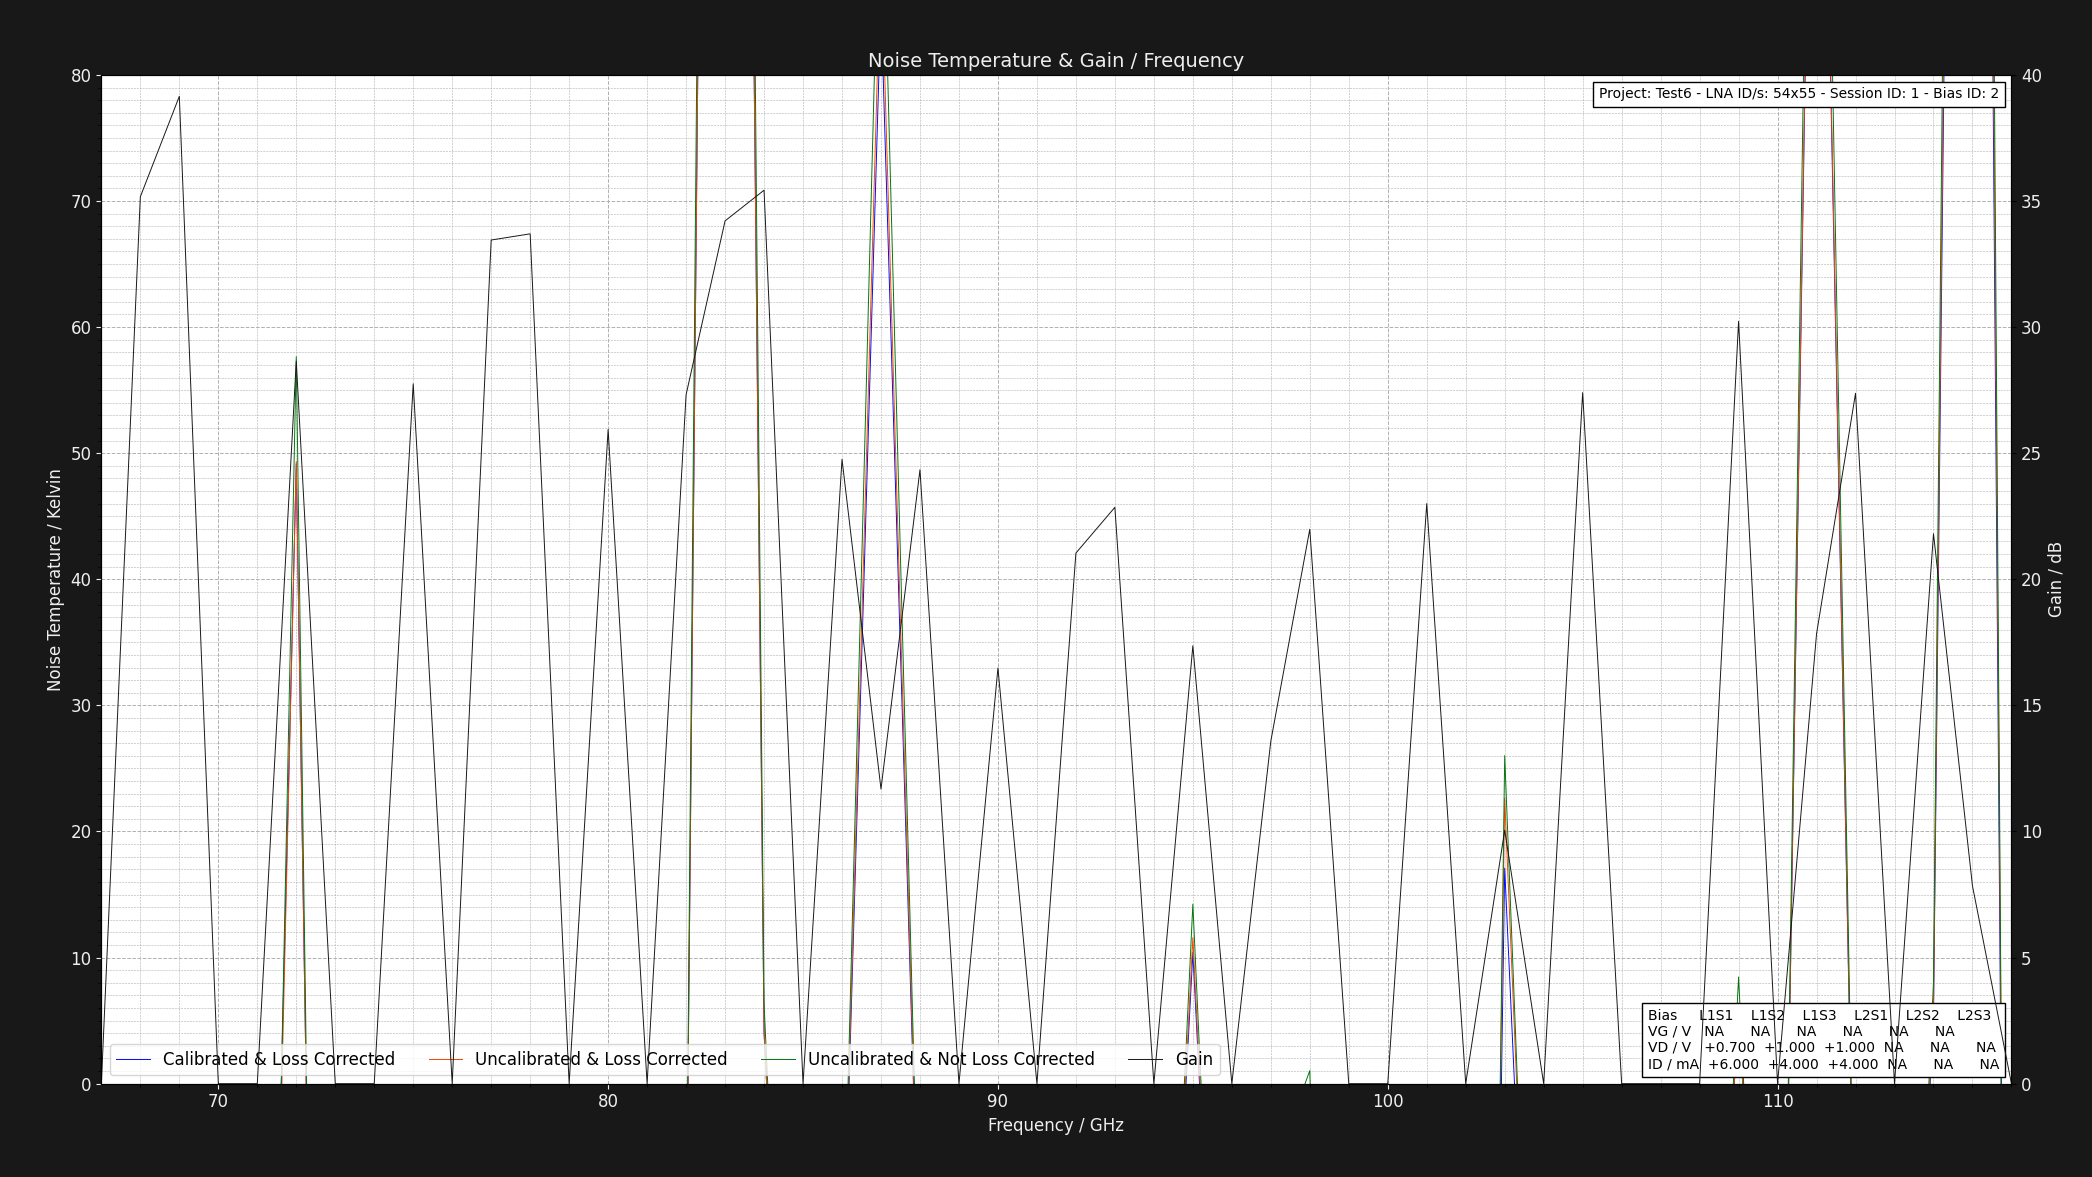

The table this chart was drawn from, first rows:
Project: Test6 - LNA ID/s: 54x55 - Sessi…
L1S1: GV = NAV DV = +1.050V DI = 6.000mA…
Center Frequency     = 0.075GHz    Marke…
Frequency (GHz), Cold Power (dBm), Hot Power (dBm), Hot Load Temps (K), Hot LNA Temps (K), Cold Load Temps (K), Cold LNA Temps (K), Loss (dB), Y Factor, Corrected Hot Load Temps (K), Corrected Cold Load Temps, Uncalibrated Noise Temperature (K), Corrected Noise Temperature (K), Calibrated & Corrected Noise Temperature…, Gain (dB), Pre Cold Measurement LNA Temp (K), Post Cold Measurement LNA Temp (K), Pre Hot Measurement LNA Temp (K), Post Hot Measurement LNA Temp (K), Pre Cold Measurement 1st Extra Temp (K), Post Cold Measurement 1st Extra Temp (K), Pre Hot Measurement 1st Extra Temp (K), Post Hot Measurement 1st Extra Temp (K), Pre Cold Measurement 2nd Extra Temp (K)
67.0, -47.26, -51.99, 50.73, 21.0, 20.22, 21.0, 1.324, 0.3365, 46.91, 20.32, -66.2, -60.39, -60.2, 0.0, 21.0, 21.0, 21.0, 21.0, 40.0, 40.0, 40.0, 40.0, 30.0
68.0, -56.84, -43.21, 50.74, 21.0, 20.24, 21.0, 1.305, 23.07, 47.1, 20.33, -18.86, -19.12, -19.17, 35.17, 21.0, 21.0, 21.0, 21.0, 40.0, 40.0, 40.0, 40.0, 30.0
69.0, -59.46, -43.23, 50.79, 21.0, 20.18, 21.0, 1.289, 41.98, 47.3, 20.28, -19.43, -19.62, -19.64, 39.15, 21.0, 21.0, 21.0, 21.0, 40.0, 40.0, 40.0, 40.0, 30.0
70.0, -40.18, -41.83, 50.66, 21.0, 20.26, 21.0, 1.276, 0.6839, 47.31, 20.34, -116.4, -105.7, -105.6, 0.0, 21.0, 21.0, 21.0, 21.0, 40.0, 40.0, 40.0, 40.0, 30.0
71.0, -56.93, -59.33, 50.71, 21.0, 20.19, 21.0, 1.264, 0.5754, 47.47, 20.28, -92.08, -84.33, -78.62, 0.0, 21.0, 21.0, 21.0, 21.0, 40.0, 40.0, 40.0, 40.0, 30.0
72.0, -50.17, -48.73, 50.74, 21.0, 20.15, 21.0, 1.254, 1.393, 47.6, 20.24, 57.66, 49.35, 49.16, 28.65, 21.0, 21.0, 21.0, 21.0, 40.0, 40.0, 40.0, 40.0, 30.0
73.0, -58.16, -59.23, 50.62, 21.0, 20.25, 21.0, 1.246, 0.7816, 47.58, 20.33, -159.3, -145.1, -143.8, 0.0, 21.0, 21.0, 21.0, 21.0, 40.0, 40.0, 40.0, 40.0, 30.0
74.0, -53.96, -54.12, 50.66, 21.0, 20.21, 21.0, 1.238, 0.9638, 47.7, 20.29, -862, -778, -766.1, 0.0, 21.0, 21.0, 21.0, 21.0, 40.0, 40.0, 40.0, 40.0, 30.0
75.0, -55.17, -43.82, 50.69, 21.0, 20.19, 21.0, 1.231, 13.65, 47.79, 20.27, -17.78, -18.09, -18.21, 27.75, 21.0, 21.0, 21.0, 21.0, 40.0, 40.0, 40.0, 40.0, 30.0
76.0, -40.2, -57.13, 50.64, 21.0, 20.28, 21.0, 1.225, 0.02028, 47.81, 20.35, -51.27, -48.38, -48.33, 0.0, 21.0, 21.0, 21.0, 21.0, 40.0, 40.0, 40.0, 40.0, 30.0
77.0, -58.13, -41.87, 50.75, 21.0, 20.17, 21.0, 1.219, 42.27, 47.97, 20.25, -19.43, -19.58, -19.62, 33.45, 21.0, 21.0, 21.0, 21.0, 40.0, 40.0, 40.0, 40.0, 30.0
78.0, -53.5, -48.58, 50.65, 21.0, 20.22, 21.0, 1.215, 3.105, 47.93, 20.29, -5.761, -7.156, -7.208, 33.7, 21.0, 21.0, 21.0, 21.0, 40.0, 40.0, 40.0, 40.0, 30.0
79.0, -45.43, -50.4, 50.64, 21.0, 20.24, 21.0, 1.21, 0.3184, 47.97, 20.31, -64.84, -60.9, -60.89, 0.0, 21.0, 21.0, 21.0, 21.0, 40.0, 40.0, 40.0, 40.0, 30.0
80.0, -58.72, -46.31, 50.65, 21.0, 20.11, 21.0, 1.206, 17.42, 48.03, 20.19, -18.25, -18.49, -18.79, 25.94, 21.0, 21.0, 21.0, 21.0, 40.0, 40.0, 40.0, 40.0, 30.0
81.0, -43.77, -59.24, 50.7, 21.0, 20.17, 21.0, 1.202, 0.02838, 48.12, 20.24, -51.59, -48.93, -48.83, 0.0, 21.0, 21.0, 21.0, 21.0, 40.0, 40.0, 40.0, 40.0, 30.0
82.0, -59.58, -51.29, 50.73, 21.0, 20.23, 21.0, 1.199, 6.745, 48.18, 20.3, -14.92, -15.44, -15.59, 27.32, 21.0, 21.0, 21.0, 21.0, 40.0, 40.0, 40.0, 40.0, 30.0
83.0, -46.09, -45.73, 50.71, 21.0, 20.13, 21.0, 1.195, 1.086, 48.2, 20.2, 333.7, 303.7, 303.6, 34.21, 21.0, 21.0, 21.0, 21.0, 40.0, 40.0, 40.0, 40.0, 30.0
84.0, -44.95, -41.63, 50.74, 21.0, 20.22, 21.0, 1.192, 2.148, 48.26, 20.29, 6.369, 4.085, 4.06, 35.43, 21.0, 21.0, 21.0, 21.0, 40.0, 40.0, 40.0, 40.0, 30.0
85.0, -50.2, -56.05, 50.68, 21.0, 20.16, 21.0, 1.19, 0.26, 48.23, 20.23, -61.4, -58.07, -57.17, 0.0, 21.0, 21.0, 21.0, 21.0, 40.0, 40.0, 40.0, 40.0, 30.0
86.0, -57.99, -45.39, 50.65, 21.0, 20.24, 21.0, 1.187, 18.2, 48.23, 20.3, -18.47, -18.68, -18.96, 24.76, 21.0, 21.0, 21.0, 21.0, 40.0, 40.0, 40.0, 40.0, 30.0
87.0, -52.7, -51.72, 50.7, 21.0, 20.25, 21.0, 1.185, 1.253, 48.31, 20.31, 100, 90.28, 85.67, 11.68, 21.0, 21.0, 21.0, 21.0, 40.0, 40.0, 40.0, 40.0, 30.0
88.0, -59.72, -49.86, 50.7, 21.0, 20.18, 21.0, 1.183, 9.683, 48.33, 20.25, -16.66, -17.01, -17.29, 24.34, 21.0, 21.0, 21.0, 21.0, 40.0, 40.0, 40.0, 40.0, 30.0
89.0, -50.11, -58.39, 50.63, 21.0, 20.19, 21.0, 1.181, 0.1486, 48.29, 20.25, -55.94, -53.18, -52.66, 0.0, 21.0, 21.0, 21.0, 21.0, 40.0, 40.0, 40.0, 40.0, 30.0
90.0, -59.35, -51.29, 50.6, 21.0, 20.14, 21.0, 1.179, 6.397, 48.28, 20.21, -14.5, -15.01, -16.25, 16.48, 21.0, 21.0, 21.0, 21.0, 40.0, 40.0, 40.0, 40.0, 30.0
91.0, -43.64, -50.56, 50.64, 21.0, 20.18, 21.0, 1.177, 0.2032, 48.34, 20.24, -58.41, -55.51, -55.25, 0.0, 21.0, 21.0, 21.0, 21.0, 40.0, 40.0, 40.0, 40.0, 30.0
92.0, -58.95, -46.08, 50.68, 21.0, 20.25, 21.0, 1.175, 19.36, 48.4, 20.31, -18.59, -18.78, -19.22, 21.04, 21.0, 21.0, 21.0, 21.0, 40.0, 40.0, 40.0, 40.0, 30.0
93.0, -59.46, -43.96, 50.78, 21.0, 20.16, 21.0, 1.174, 35.48, 48.51, 20.22, -19.27, -19.4, -19.7, 22.85, 21.0, 21.0, 21.0, 21.0, 40.0, 40.0, 40.0, 40.0, 30.0
94.0, -40.5, -59.06, 50.75, 21.0, 20.17, 21.0, 1.172, 0.01393, 48.49, 20.23, -51.18, -48.89, -48.81, 0.0, 21.0, 21.0, 21.0, 21.0, 40.0, 40.0, 40.0, 40.0, 30.0
95.0, -55.41, -52.64, 50.8, 21.0, 20.13, 21.0, 1.171, 1.892, 48.56, 20.2, 14.24, 11.59, 10.42, 17.36, 21.0, 21.0, 21.0, 21.0, 40.0, 40.0, 40.0, 40.0, 30.0
96.0, -48.05, -59.05, 50.75, 21.0, 20.13, 21.0, 1.17, 0.07943, 48.53, 20.2, -53.39, -50.97, -50.56, 0.0, 21.0, 21.0, 21.0, 21.0, 40.0, 40.0, 40.0, 40.0, 30.0
97.0, -58.01, -52.71, 50.78, 21.0, 20.24, 21.0, 1.168, 3.388, 48.57, 20.3, -7.453, -8.46, -10.97, 13.58, 21.0, 21.0, 21.0, 21.0, 40.0, 40.0, 40.0, 40.0, 30.0
98.0, -48.31, -44.43, 50.61, 21.0, 20.1, 21.0, 1.167, 2.443, 48.42, 20.17, 1.037, -0.591, -0.9753, 21.98, 21.0, 21.0, 21.0, 21.0, 40.0, 40.0, 40.0, 40.0, 30.0
99.0, -48.95, -50.68, 50.62, 21.0, 20.15, 21.0, 1.166, 0.6714, 48.44, 20.21, -112.9, -106.1, -104.4, 0.0, 21.0, 21.0, 21.0, 21.0, 40.0, 40.0, 40.0, 40.0, 30.0
100.0, -49.95, -50.68, 50.7, 21.0, 20.23, 21.0, 1.165, 0.8453, 48.53, 20.29, -217.2, -202.8, -198.4, 0.0, 21.0, 21.0, 21.0, 21.0, 40.0, 40.0, 40.0, 40.0, 30.0
101.0, -51.03, -45.01, 50.61, 21.0, 20.26, 21.0, 1.164, 3.999, 48.46, 20.31, -10.14, -10.93, -11.2, 23, 21.0, 21.0, 21.0, 21.0, 40.0, 40.0, 40.0, 40.0, 30.0
102.0, -44.89, -45.7, 50.77, 21.0, 20.14, 21.0, 1.163, 0.8299, 48.62, 20.2, -200.2, -187.2, -186.1, 0.0, 21.0, 21.0, 21.0, 21.0, 40.0, 40.0, 40.0, 40.0, 30.0
103.0, -57.72, -55.52, 50.62, 21.0, 20.16, 21.0, 1.162, 1.66, 48.49, 20.22, 26.02, 22.63, 17.09, 10.05, 21.0, 21.0, 21.0, 21.0, 40.0, 40.0, 40.0, 40.0, 30.0
104.0, -40.23, -51.21, 50.67, 21.0, 20.23, 21.0, 1.162, 0.0798, 48.54, 20.29, -53.31, -50.99, -50.96, 0.0, 21.0, 21.0, 21.0, 21.0, 40.0, 40.0, 40.0, 40.0, 30.0
105.0, -47.95, -42.47, 50.66, 21.0, 20.29, 21.0, 1.161, 3.532, 48.54, 20.34, -8.295, -9.202, -9.315, 27.4, 21.0, 21.0, 21.0, 21.0, 40.0, 40.0, 40.0, 40.0, 30.0
106.0, -50.5, -57.13, 50.76, 21.0, 20.16, 21.0, 1.16, 0.2173, 48.64, 20.22, -59.25, -56.53, -56.07, 0.0, 21.0, 21.0, 21.0, 21.0, 40.0, 40.0, 40.0, 40.0, 30.0
107.0, -42.06, -56.99, 50.73, 21.0, 20.29, 21.0, 1.16, 0.03214, 48.62, 20.34, -51.74, -49.56, -49.51, 0.0, 21.0, 21.0, 21.0, 21.0, 40.0, 40.0, 40.0, 40.0, 30.0
108.0, -44.57, -54.63, 50.68, 21.0, 20.14, 21.0, 1.159, 0.09863, 48.58, 20.2, -54.02, -51.69, -51.6, 0.0, 21.0, 21.0, 21.0, 21.0, 40.0, 40.0, 40.0, 40.0, 30.0
109.0, -45.55, -42.39, 50.75, 21.0, 20.14, 21.0, 1.158, 2.07, 48.66, 20.2, 8.464, 6.389, 6.316, 30.23, 21.0, 21.0, 21.0, 21.0, 40.0, 40.0, 40.0, 40.0, 30.0
110.0, -50.36, -58.21, 50.62, 21.0, 20.22, 21.0, 1.158, 0.1641, 48.54, 20.27, -56.59, -54.09, -53.75, 0.0, 21.0, 21.0, 21.0, 21.0, 40.0, 40.0, 40.0, 40.0, 30.0
111.0, -50.77, -50.05, 50.69, 21.0, 20.21, 21.0, 1.157, 1.18, 48.61, 20.27, 148.8, 136.9, 135.3, 17.84, 21.0, 21.0, 21.0, 21.0, 40.0, 40.0, 40.0, 40.0, 30.0
112.0, -59.91, -45.86, 50.73, 21.0, 20.12, 21.0, 1.157, 25.41, 48.66, 20.18, -18.87, -19.01, -19.16, 27.37, 21.0, 21.0, 21.0, 21.0, 40.0, 40.0, 40.0, 40.0, 30.0
113.0, -42.67, -48.89, 50.64, 21.0, 20.18, 21.0, 1.156, 0.2388, 48.58, 20.24, -60.19, -57.47, -57.38, 0.0, 21.0, 21.0, 21.0, 21.0, 40.0, 40.0, 40.0, 40.0, 30.0
114.0, -52.08, -48.9, 50.71, 21.0, 20.19, 21.0, 1.156, 2.08, 48.65, 20.25, 8.077, 6.058, 5.367, 21.8, 21.0, 21.0, 21.0, 21.0, 40.0, 40.0, 40.0, 40.0, 30.0
115.0, -54.86, -54.49, 50.63, 21.0, 20.12, 21.0, 1.155, 1.089, 48.58, 20.18, 323, 299.1, 283.9, 7.84, 21.0, 21.0, 21.0, 21.0, 40.0, 40.0, 40.0, 40.0, 30.0
116.0, -44.65, -46.44, 50.64, 21.0, 20.24, 21.0, 1.155, 0.6622, 48.59, 20.29, -110.2, -104.1, -103.8, 0.0, 21.0, 21.0, 21.0, 21.0, 40.0, 40.0, 40.0, 40.0, 30.0
